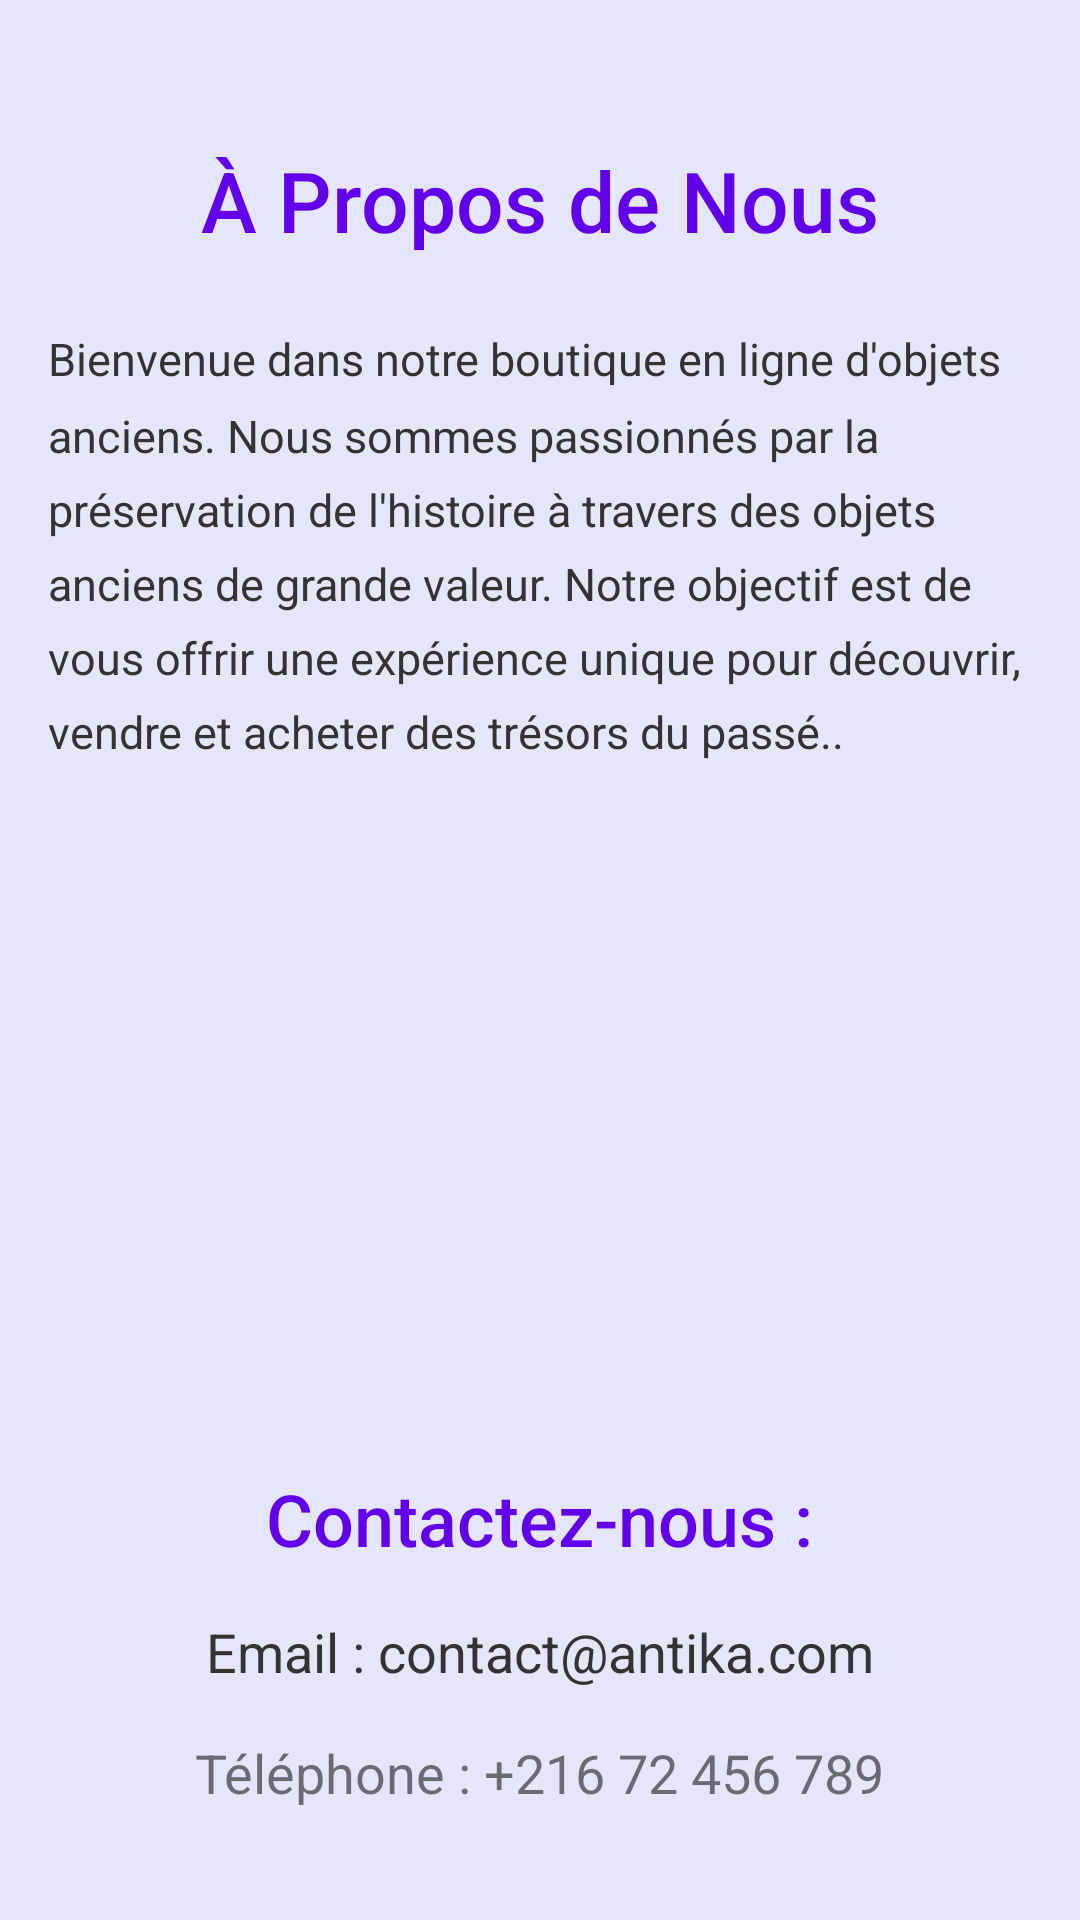

This screen was rendered from an Android layout file. Write that file and the resources it references.
<!-- AndroidManifest.xml: application theme Theme.Antik -->
<!-- res/layout/fragment_about.xml -->
<?xml version="1.0" encoding="utf-8"?>
<FrameLayout xmlns:android="http://schemas.android.com/apk/res/android"
    xmlns:tools="http://schemas.android.com/tools"
    android:layout_width="match_parent"
    android:layout_height="match_parent"

    tools:context=".AboutFragment">

    




    
    <LinearLayout

        android:layout_width="match_parent"
        android:layout_height="match_parent"
        android:orientation="vertical"
        android:padding="16dp"
        android:background="#E6E6FA"
    >
    <TextView
        android:layout_width="wrap_content"
        android:layout_height="wrap_content"
        android:text="À Propos de Nous"
        android:textSize="28sp"
    android:textColor="#6200EA"
    android:layout_gravity="center"
    android:layout_marginTop="32dp"
    android:fontFamily="sans-serif-medium"
    />


    <TextView
        android:layout_width="match_parent"
        android:layout_height="wrap_content"
        android:text="Bienvenue dans notre boutique en ligne d'objets anciens. Nous sommes passionnés par la préservation de l'histoire à travers des objets anciens de grande valeur. Notre objectif est de vous offrir une expérience unique pour découvrir, vendre et acheter des trésors du passé.."
        android:textSize="15sp"
    android:textColor="#333333"
    android:layout_marginTop="24dp"
    android:lineSpacingMultiplier="1.4"
    />

    

        

        <ImageView
            android:layout_width="183dp"
            android:layout_height="172dp"
            android:layout_gravity="center"
            android:layout_marginTop="32dp"
            android:src="@drawable/lavender_round"

            />

        <TextView
            android:layout_width="wrap_content"
            android:layout_height="wrap_content"
            android:layout_gravity="center"
            android:layout_marginTop="32dp"
            android:fontFamily="sans-serif-medium"
            android:text="Contactez-nous :"
            android:textColor="#6200EA"
            android:textSize="24sp" />

        <TextView
        android:layout_width="wrap_content"
        android:layout_height="wrap_content"
        android:text="Email : contact@antika.com"
        android:textSize="18sp"
    android:textColor="#333333"
    android:layout_gravity="center"
    android:layout_marginTop="16dp"
    />

    <TextView
        android:layout_width="wrap_content"
        android:layout_height="wrap_content"
        android:text="Téléphone : +216 72 456 789"
        android:textSize="18sp"
    android:layout_gravity="center"
    android:layout_marginTop="16dp"
    />



    </LinearLayout>

    </FrameLayout>
<!-- resources referenced by this layout -->
<resources>
  <style name="Theme.Antik" parent="Theme.AppCompat.Light.NoActionBar">
          
          <item name="colorPrimary">@color/purple_500</item>
          <item name="colorPrimaryVariant">@color/purple_700</item>
          <item name="colorOnPrimary">@color/white</item>
          
          <item name="colorSecondary">@color/teal_200</item>
          <item name="colorSecondaryVariant">@color/teal_700</item>
          <item name="colorOnSecondary">@color/black</item>
          
          <item name="android:statusBarColor">?attr/colorPrimaryVariant</item>
          
      </style>
  <color name="purple_500">#FF6200EE</color>
  <color name="purple_700">#FF3700B3</color>
  <color name="white">#FFFFFFFF</color>
  <color name="teal_200">#FF03DAC5</color>
  <color name="teal_700">#FF018786</color>
  <color name="black">#FF000000</color>
</resources>
